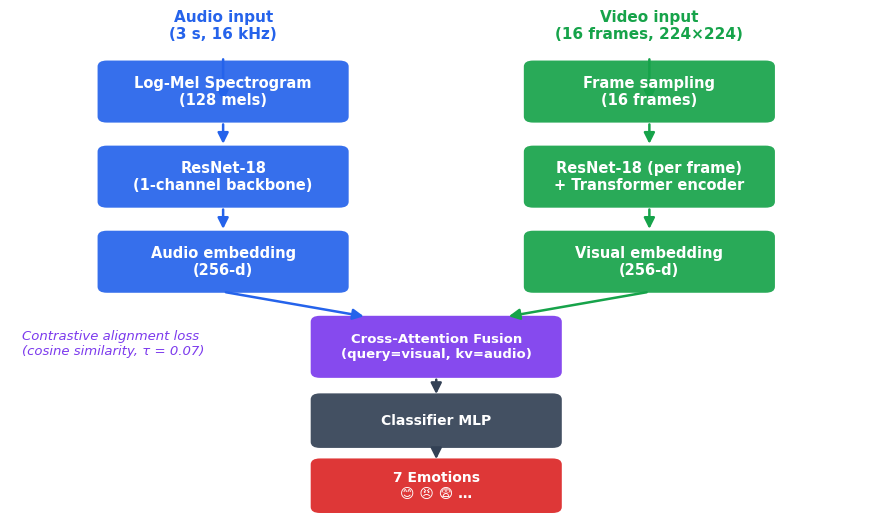

Recreate this plot in Python. (Note: this script raises an exception after producing the figure.)
"""Generate README images: architecture diagram and sample training curves."""
import matplotlib
matplotlib.use("Agg")
import matplotlib.pyplot as plt
from matplotlib.patches import FancyBboxPatch, FancyArrowPatch

plt.rcParams["font.family"] = "DejaVu Sans"

# ---------------- Architecture diagram ----------------
fig, ax = plt.subplots(figsize=(11, 6.5), dpi=140)
ax.set_xlim(0, 11)
ax.set_ylim(0, 10)
ax.axis("off")

AUDIO = "#2563eb"   # blue
VIDEO = "#16a34a"   # green
FUSED = "#7c3aed"   # purple
GRAY  = "#334155"

def box(x, y, w, h, text, color, fs=10.5):
    ax.add_patch(FancyBboxPatch((x, y), w, h, boxstyle="round,pad=0.12",
                                fc=color, ec="none", alpha=0.92))
    ax.text(x + w/2, y + h/2, text, ha="center", va="center",
            color="white", fontsize=fs, weight="bold")

def arrow(x1, y1, x2, y2, color=GRAY):
    ax.add_patch(FancyArrowPatch((x1, y1), (x2, y2),
                                 arrowstyle="-|>", mutation_scale=16,
                                 color=color, lw=1.8))

# Input labels
ax.text(2.75, 9.65, "Audio input\n(3 s, 16 kHz)", ha="center", color=AUDIO, fontsize=11, weight="bold")
ax.text(8.25, 9.65, "Video input\n(16 frames, 224×224)", ha="center", color=VIDEO, fontsize=11, weight="bold")

# Audio column
box(1.25, 8.1, 3.0, 1.0, "Log-Mel Spectrogram\n(128 mels)", AUDIO)
box(1.25, 6.4, 3.0, 1.0, "ResNet-18\n(1-channel backbone)", AUDIO)
box(1.25, 4.7, 3.0, 1.0, "Audio embedding\n(256-d)", AUDIO)

# Video column
box(6.75, 8.1, 3.0, 1.0, "Frame sampling\n(16 frames)", VIDEO)
box(6.75, 6.4, 3.0, 1.0, "ResNet-18 (per frame)\n+ Transformer encoder", VIDEO)
box(6.75, 4.7, 3.0, 1.0, "Visual embedding\n(256-d)", VIDEO)

# Fusion
box(4.0, 3.0, 3.0, 1.0, "Cross-Attention Fusion\n(query=visual, kv=audio)", FUSED, fs=9.5)
box(4.0, 1.6, 3.0, 0.85, "Classifier MLP", GRAY, fs=10)
box(4.0, 0.3, 3.0, 0.85, "7 Emotions\n😊 😠 😨 …", "#dc2626", fs=10)

# Arrows
arrow(2.75, 9.3, 2.75, 8.35, AUDIO)
arrow(2.75, 8.0, 2.75, 7.5, AUDIO)
arrow(2.75, 6.3, 2.75, 5.8, AUDIO)
arrow(8.25, 9.3, 8.25, 8.35, VIDEO)
arrow(8.25, 8.0, 8.25, 7.5, VIDEO)
arrow(8.25, 6.3, 8.25, 5.8, VIDEO)
arrow(2.75, 4.6, 4.6, 4.1, AUDIO)
arrow(8.25, 4.6, 6.4, 4.1, VIDEO)
arrow(5.5, 2.9, 5.5, 2.5)
arrow(5.5, 1.5, 5.5, 1.2)

# Contrastive loss annotation
ax.text(0.15, 3.35, "Contrastive alignment loss\n(cosine similarity, τ = 0.07)",
        ha="left", color=FUSED, fontsize=9.5, style="italic")

fig.savefig("docs/architecture.png", bbox_inches="tight", facecolor="white")
plt.close(fig)

# ---------------- Sample training curves ----------------
fig, axes = plt.subplots(1, 2, figsize=(11, 4.2), dpi=140)

epochs = list(range(1, 21))
train_loss = [1.85, 1.62, 1.44, 1.30, 1.18, 1.08, 1.00, 0.93, 0.86, 0.81,
              0.76, 0.72, 0.68, 0.64, 0.61, 0.58, 0.55, 0.52, 0.50, 0.48]
val_loss   = [1.80, 1.63, 1.52, 1.43, 1.36, 1.30, 1.26, 1.22, 1.20, 1.18,
              1.17, 1.16, 1.16, 1.15, 1.16, 1.17, 1.18, 1.19, 1.21, 1.22]
acc_train = [0.36, 0.44, 0.50, 0.55, 0.59, 0.63, 0.66, 0.68, 0.71, 0.73,
             0.75, 0.76, 0.78, 0.79, 0.80, 0.81, 0.82, 0.83, 0.84, 0.85]
acc_val =   [0.35, 0.42, 0.47, 0.51, 0.55, 0.58, 0.60, 0.62, 0.64, 0.65,
             0.66, 0.66, 0.67, 0.67, 0.67, 0.67, 0.67, 0.67, 0.67, 0.67]

ax = axes[0]
ax.plot(epochs, train_loss, "-o", ms=3.5, color="#2563eb", label="train loss")
ax.plot(epochs, val_loss, "-s", ms=3.5, color="#dc2626", label="val loss")
ax.set_xlabel("Epoch"); ax.set_ylabel("Loss")
ax.set_title("Loss"); ax.legend(); ax.grid(alpha=0.3)

ax = axes[1]
ax.plot(epochs, acc_train, "-o", ms=3.5, color="#16a34a", label="train acc")
ax.plot(epochs, acc_val, "-s", ms=3.5, color="#ea580c", label="val acc")
ax.set_xlabel("Epoch"); ax.set_ylabel("Accuracy")
ax.set_title("Accuracy"); ax.legend(); ax.grid(alpha=0.3)

fig.suptitle("Sample training curves (synthetic example — replace with real run)", fontsize=11, y=1.02)
fig.savefig("docs/training_curves.png", bbox_inches="tight", facecolor="white")
plt.close(fig)

print("done")
